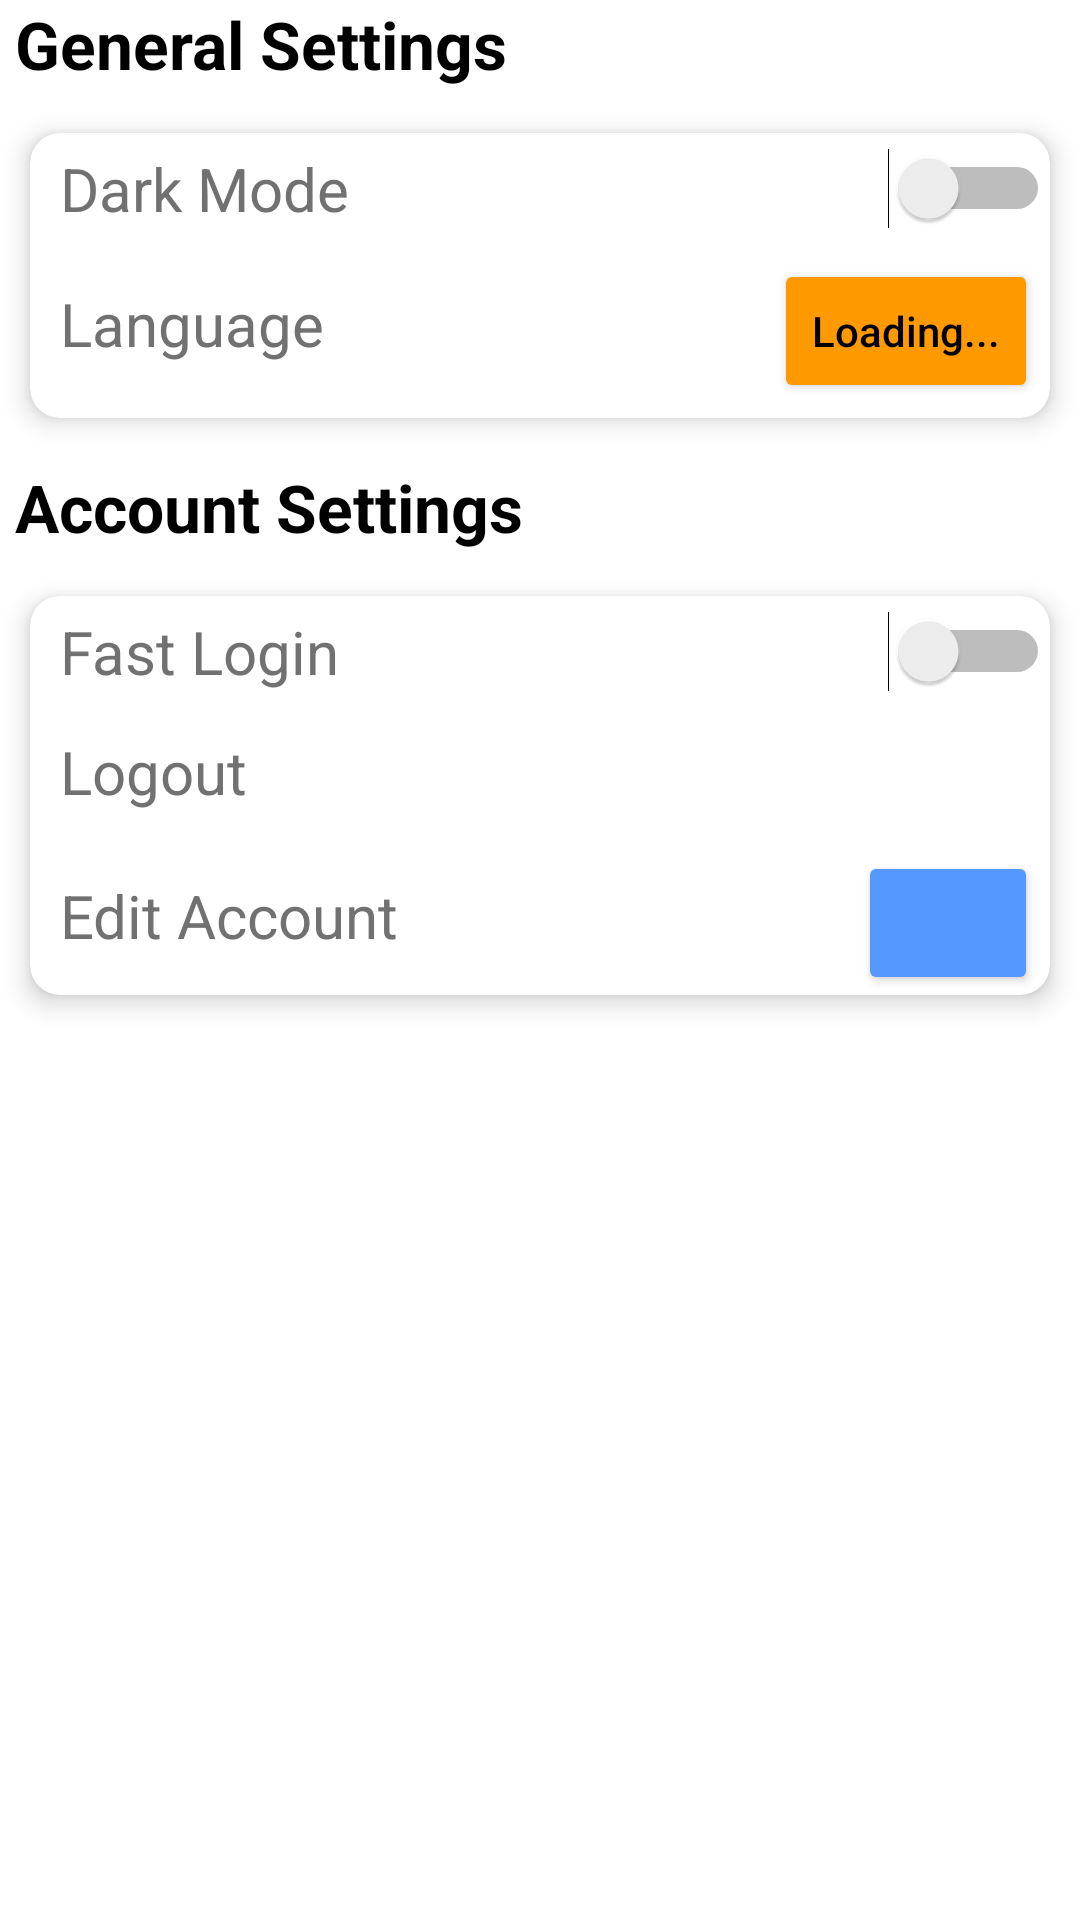

Reconstruct the res/layout file that produces this screen, plus the resources it refers to.
<!-- AndroidManifest.xml: application theme Theme.BenzinApp -->
<!-- res/layout/fragment_settings.xml -->
<?xml version="1.0" encoding="utf-8"?>
<LinearLayout xmlns:app="http://schemas.android.com/apk/res-auto"
    xmlns:tools="http://schemas.android.com/tools"
    xmlns:android="http://schemas.android.com/apk/res/android"
    android:layout_width="match_parent"
    android:layout_height="match_parent"
    android:orientation="vertical"
    tools:context=".fragments.settings.SettingsFragment"
    android:layout_marginTop="10dp">

    <TextView
        android:layout_width="wrap_content"
        android:layout_height="wrap_content"
        android:text="@string/settings_general"
        style="@style/textColor"
        android:textSize="22sp"
        android:textStyle="bold"
        android:layout_marginBottom="15dp"
        android:layout_marginStart="5dp"/>

    <androidx.cardview.widget.CardView
        android:layout_width="match_parent"
        android:layout_height="wrap_content"
        android:layout_marginLeft="10dp"
        android:layout_marginRight="10dp"
        style="@style/cardMainBackground"
        app:cardCornerRadius="10dp"
        app:cardElevation="5dp"
        app:layout_constraintBottom_toBottomOf="parent"
        app:layout_constraintEnd_toEndOf="parent"
        app:layout_constraintStart_toStartOf="parent"
        app:layout_constraintTop_toTopOf="parent">

        <LinearLayout
            android:layout_width="match_parent"
            android:layout_height="match_parent"
            android:orientation="vertical">

            
            <RelativeLayout
                android:layout_width="match_parent"
                android:layout_height="wrap_content"
                android:layout_marginTop="5dp"
                android:layout_marginBottom="5dp">

                <TextView
                    android:id="@+id/settings_DarkModeTextView"
                    android:layout_width="wrap_content"
                    android:layout_height="wrap_content"
                    style="@style/textColorSpecial"
                    android:layout_marginStart="10dp"
                    android:text="@string/setting_dark_mode"
                    android:textSize="20sp" />

                <Switch
                    android:id="@+id/settings_DarkModeSwitch"
                    android:layout_width="wrap_content"
                    android:layout_height="wrap_content"
                    android:layout_alignParentEnd="true"
                    tools:ignore="UseSwitchCompatOrMaterialXml" />

            </RelativeLayout>

            
            

            
            <RelativeLayout
                android:layout_width="match_parent"
                android:layout_height="wrap_content"
                android:layout_marginTop="5dp"
                android:layout_marginBottom="5dp">

                <TextView
                    android:id="@+id/settings_LanguageTextView"
                    android:layout_width="wrap_content"
                    android:layout_height="wrap_content"
                    style="@style/textColorSpecial"
                    android:layout_alignBaseline="@+id/settings_LanguageButton"
                    android:layout_marginStart="10dp"
                    android:text="@string/setting_language"
                    android:textSize="20sp" />

                <Button
                    android:id="@+id/settings_LanguageButton"
                    android:layout_width="wrap_content"
                    style="@style/buttonMainBackground"
                    android:text="@string/loading"
                    android:textAllCaps="false"
                    android:layout_marginEnd="4dp"
                    android:layout_height="wrap_content"
                    android:layout_alignParentEnd="true"
                    tools:ignore="UseSwitchCompatOrMaterialXml" />

            </RelativeLayout>

        </LinearLayout>

    </androidx.cardview.widget.CardView>

    
    <TextView
        android:layout_width="wrap_content"
        android:layout_height="wrap_content"
        android:text="@string/settings_account_settings"
        style="@style/textColor"
        android:textSize="22sp"
        android:textStyle="bold"
        android:layout_marginTop="15dp"
        android:layout_marginBottom="15dp"
        android:layout_marginStart="5dp"/>

    <androidx.cardview.widget.CardView
        android:layout_width="match_parent"
        android:layout_height="wrap_content"
        android:layout_marginLeft="10dp"
        android:layout_marginRight="10dp"
        app:cardCornerRadius="10dp"
        style="@style/cardMainBackground"
        app:cardElevation="5dp"
        app:layout_constraintBottom_toBottomOf="parent"
        app:layout_constraintEnd_toEndOf="parent"
        app:layout_constraintStart_toStartOf="parent"
        app:layout_constraintTop_toTopOf="parent">

        <LinearLayout
            android:layout_width="match_parent"
            android:layout_height="wrap_content"
            android:orientation="vertical">

            
            <RelativeLayout
                android:layout_width="match_parent"
                android:layout_height="wrap_content"
                android:layout_marginTop="5dp"
                android:layout_marginBottom="5dp">

                <TextView
                    android:id="@+id/settings_FastLoginTextView"
                    android:layout_width="wrap_content"
                    android:layout_height="wrap_content"
                    style="@style/textColorSpecial"
                    android:layout_marginStart="10dp"
                    android:text="@string/setting_fast_login"
                    android:textSize="20sp" />

                <Switch
                    android:id="@+id/settings_FastLoginSwitch"
                    android:layout_width="wrap_content"
                    android:layout_height="wrap_content"
                    android:layout_alignParentEnd="true"
                    tools:ignore="UseSwitchCompatOrMaterialXml" />

            </RelativeLayout>

            
            <RelativeLayout
                android:layout_width="match_parent"
                android:layout_height="wrap_content">

                <TextView
                    android:id="@+id/settings_Logout"
                    android:layout_width="wrap_content"
                    android:layout_height="wrap_content"
                    android:layout_alignBaseline="@+id/settings_LogoutButton"
                    style="@style/textColorSpecial"
                    android:layout_marginStart="10dp"
                    android:text="@string/setting_logout"
                    android:textSize="20sp" />

                <Button
                    android:id="@+id/settings_LogoutButton"
                    android:layout_width="60dp"
                    android:layout_height="wrap_content"
                    android:layout_alignParentEnd="true"
                    android:layout_marginEnd="4dp"
                    style="@style/buttonDeleteBackground"
                    app:icon="?attr/actionModeCloseDrawable"
                    app:iconGravity="textEnd" />

            </RelativeLayout>

            
            <RelativeLayout
                android:layout_width="match_parent"
                android:layout_height="wrap_content">

                <TextView
                    android:id="@+id/settings_"
                    android:layout_width="wrap_content"
                    android:layout_height="wrap_content"
                    android:layout_alignBaseline="@+id/settings_EditAccountButton"
                    style="@style/textColorSpecial"
                    android:layout_marginStart="10dp"
                    android:text="@string/settings_edit_account_label"
                    android:textSize="20sp" />

                <Button
                    android:id="@+id/settings_EditAccountButton"
                    style="@style/buttonEditBackground"
                    android:layout_width="60dp"
                    android:layout_height="wrap_content"
                    android:layout_alignParentEnd="true"
                    android:layout_marginEnd="4dp"
                    app:icon="@android:drawable/ic_menu_edit"
                    app:iconGravity="textEnd"
                    app:iconSize="25dp" />

            </RelativeLayout>


        </LinearLayout>



    </androidx.cardview.widget.CardView>


</LinearLayout>
<!-- resources referenced by this layout -->
<resources>
  <string name="loading">Loading...</string>
  <string name="setting_dark_mode">Dark Mode</string>
  <string name="setting_fast_login">Fast Login</string>
  <string name="setting_language">Language</string>
  <string name="setting_logout">Logout</string>
  <string name="settings_account_settings">Account Settings</string>
  <string name="settings_edit_account_label">Edit Account</string>
  <string name="settings_general">General Settings</string>
  <style name="buttonDeleteBackground" parent="android:MediaButton">
          <item name="android:backgroundTint">@color/dark_red</item>
          <item name="android:textColor">@color/white</item>
      </style>
  <style name="buttonEditBackground">
          <item name="android:backgroundTint">@color/edit_record_light</item>
          <item name="android:textColor">@color/black</item>
      </style>
  <style name="buttonMainBackground">
          <item name="android:backgroundTint">@color/main</item>
          <item name="android:textColor">@color/black</item>
      </style>
  <style name="cardMainBackground"><item name="android:backgroundTint">@color/white</item></style>
  <style name="textColor"><item name="android:textColor">@color/black</item></style>
  <style name="textColorSpecial"><item name="android:textColor">@color/dark_gray</item></style>
  <style name="Theme.BenzinApp" parent="Theme.MaterialComponents.DayNight.DarkActionBar">
          
          <item name="colorPrimary">#ff9900</item>
          <item name="colorPrimaryVariant">#bb6600</item>
          <item name="colorOnPrimary">@color/white</item>
          
          <item name="colorSecondary">#ff9900</item>
          <item name="colorSecondaryVariant">#bb6600</item>
          <item name="colorOnSecondary">@color/black</item>
          
          <item name="android:statusBarColor">?attr/colorPrimaryVariant</item>
          
      </style>
  <color name="dark_red">#990000</color>
  <color name="white">#FFFFFFFF</color>
  <color name="edit_record_light">#5599FF</color>
  <color name="black">#FF000000</color>
  <color name="main">#ff9900</color>
  <color name="dark_gray">#717171</color>
</resources>
